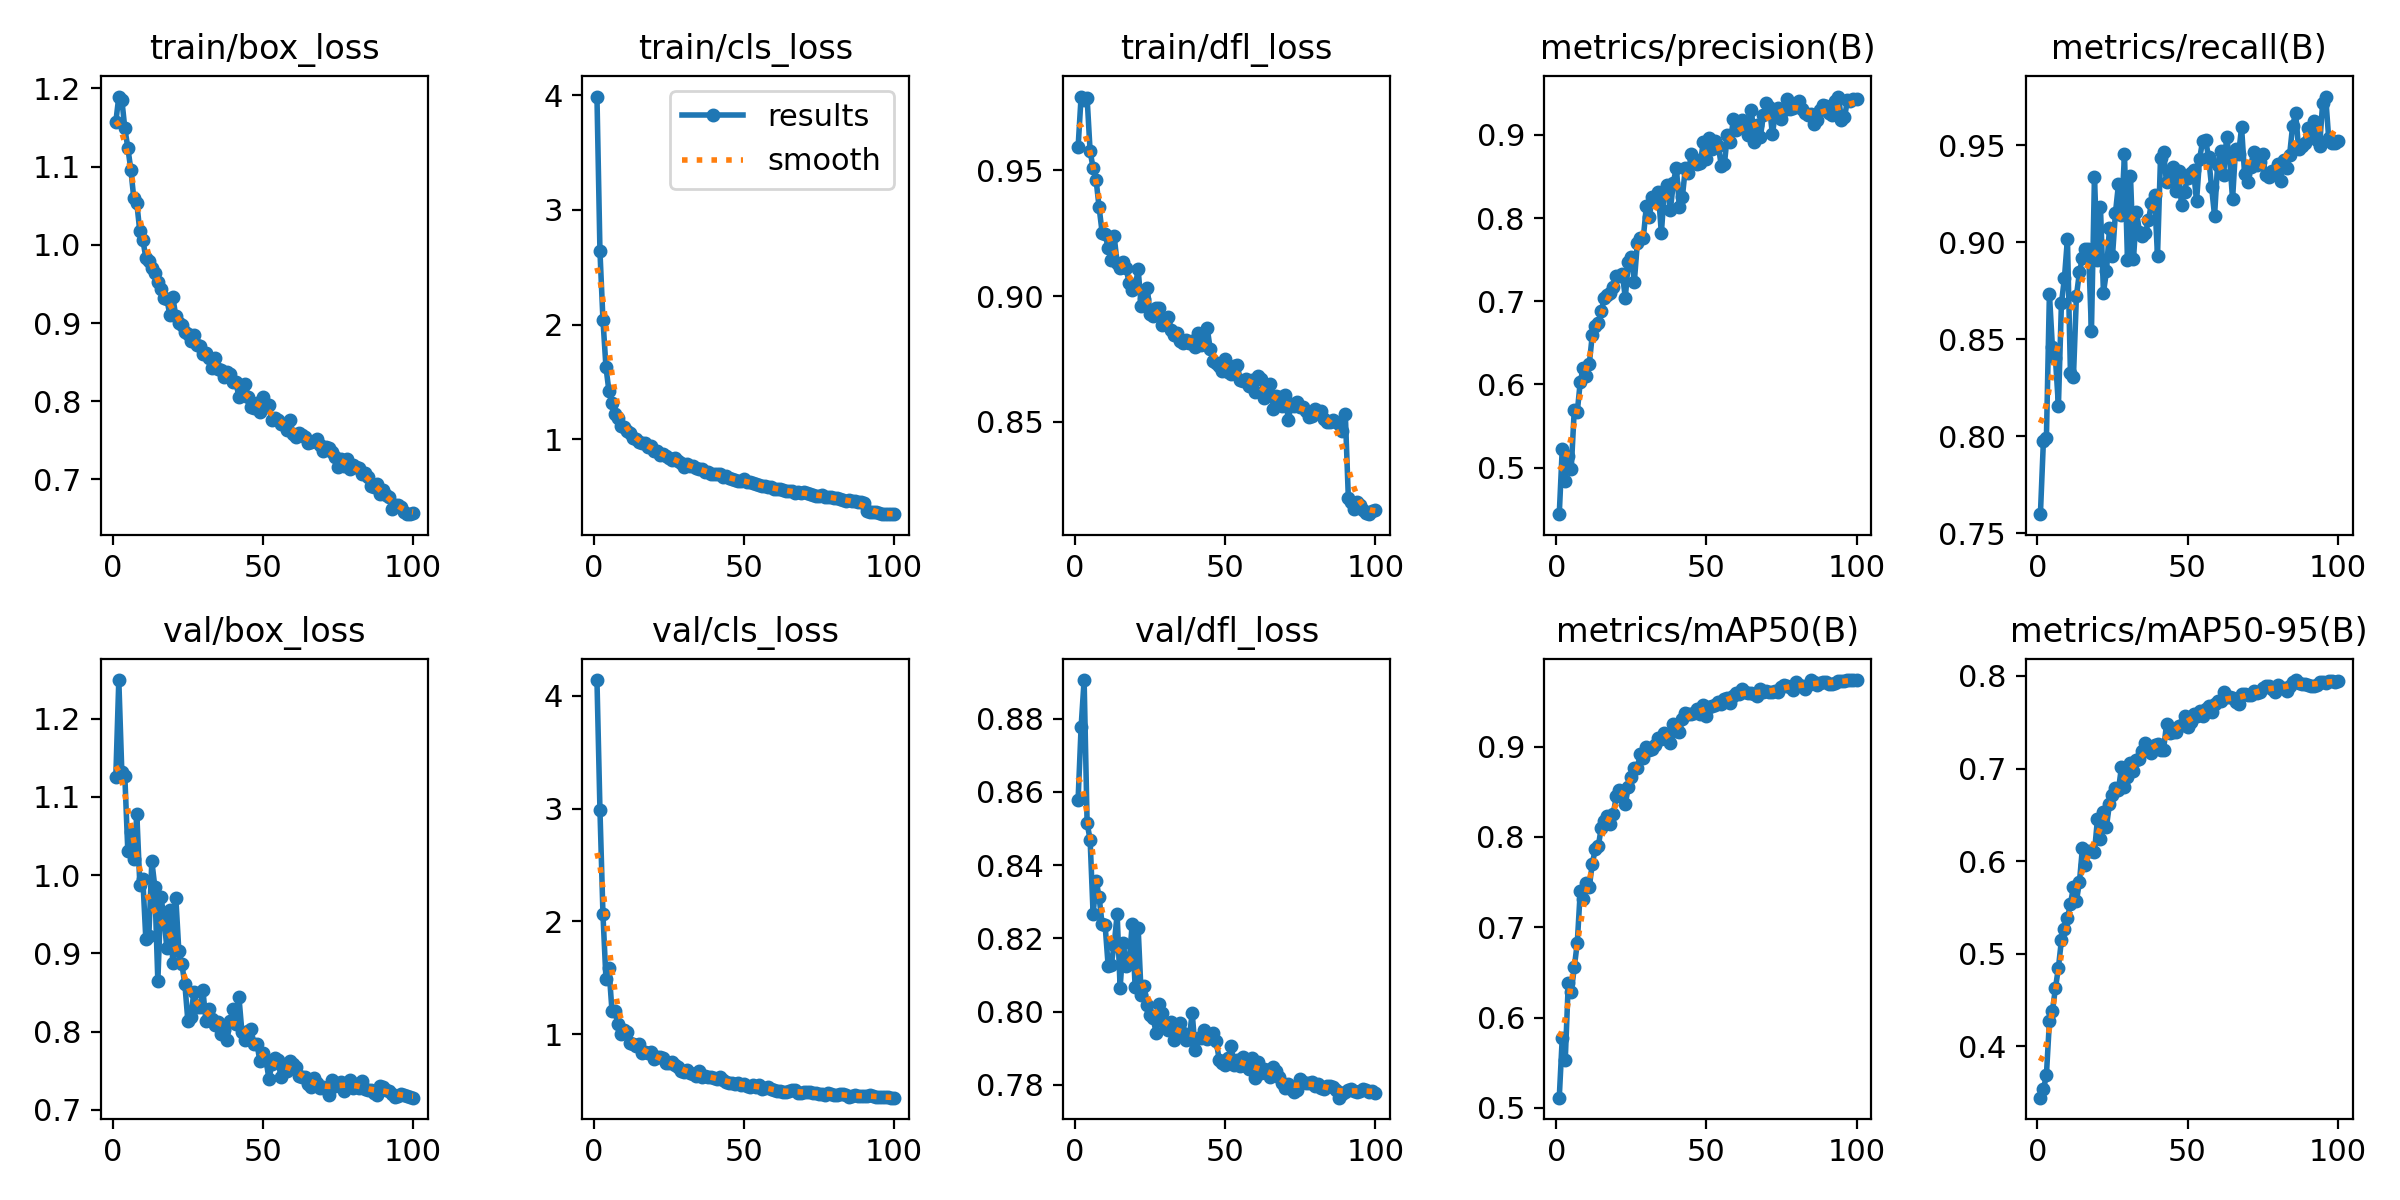

Source data for this figure (header and first rows):
epoch, time, train/box_loss, train/cls_loss, train/dfl_loss, metrics/precision(B), metrics/recall(B), metrics/mAP50(B), metrics/mAP50-95(B), val/box_loss, val/cls_loss, val/dfl_loss, lr/pg0, lr/pg1, lr/pg2
1, 886.5, 1.157, 3.988, 0.9593, 0.444, 0.7597, 0.5113, 0.3444, 1.126, 4.141, 0.8579, 0.0002217, 0.0002217, 0.0002217
2, 1739, 1.19, 2.638, 0.9793, 0.5228, 0.7976, 0.5778, 0.3533, 1.249, 2.986, 0.8777, 0.0004397, 0.0004397, 0.0004397
3, 2617, 1.186, 2.041, 0.9781, 0.4837, 0.7989, 0.5536, 0.3689, 1.132, 2.061, 0.8905, 0.0006532, 0.0006532, 0.0006532
4, 3489, 1.149, 1.63, 0.9788, 0.5142, 0.8734, 0.6379, 0.4268, 1.127, 1.487, 0.8514, 0.0006472, 0.0006472, 0.0006472
5, 4381, 1.124, 1.418, 0.9576, 0.4988, 0.8458, 0.6282, 0.4383, 1.031, 1.582, 0.847, 0.0006406, 0.0006406, 0.0006406
6, 5237, 1.096, 1.313, 0.9509, 0.5696, 0.8402, 0.6556, 0.4625, 1.055, 1.208, 0.8265, 0.000634, 0.000634, 0.000634
7, 6084, 1.059, 1.22, 0.9461, 0.5667, 0.8157, 0.6827, 0.4849, 1.021, 1.201, 0.8358, 0.0006274, 0.0006274, 0.0006274
8, 6933, 1.053, 1.188, 0.9352, 0.6035, 0.8684, 0.7402, 0.5146, 1.078, 1.09, 0.8313, 0.0006208, 0.0006208, 0.0006208
9, 7789, 1.017, 1.117, 0.9253, 0.6197, 0.8815, 0.7313, 0.5269, 0.9879, 0.999, 0.8238, 0.0006142, 0.0006142, 0.0006142
10, 8668, 1.007, 1.108, 0.9249, 0.6102, 0.9017, 0.7489, 0.5382, 0.9954, 1.04, 0.8236, 0.0006076, 0.0006076, 0.0006076
11, 9548, 0.9836, 1.072, 0.919, 0.6246, 0.8327, 0.7444, 0.5536, 0.9181, 1.022, 0.8126, 0.000601, 0.000601, 0.000601
12, 10408, 0.9798, 1.054, 0.9144, 0.6593, 0.8304, 0.7705, 0.5717, 0.9227, 0.9191, 0.8126, 0.0005944, 0.0005944, 0.0005944
13, 11288, 0.971, 1.009, 0.9238, 0.6705, 0.8724, 0.7864, 0.5571, 1.018, 0.9128, 0.8182, 0.0005878, 0.0005878, 0.0005878
14, 12188, 0.9645, 1.006, 0.9133, 0.674, 0.8844, 0.7897, 0.5773, 0.985, 0.8905, 0.8266, 0.0005812, 0.0005812, 0.0005812
15, 13067, 0.9527, 0.9766, 0.9112, 0.6878, 0.892, 0.8105, 0.6146, 0.8641, 0.9101, 0.8064, 0.0005746, 0.0005746, 0.0005746
16, 13894, 0.9439, 0.9718, 0.9134, 0.7044, 0.8963, 0.818, 0.5953, 0.9719, 0.8354, 0.8189, 0.000568, 0.000568, 0.000568
17, 14695, 0.9326, 0.9677, 0.9112, 0.7075, 0.8965, 0.8233, 0.6106, 0.9483, 0.8416, 0.8126, 0.0005613, 0.0005613, 0.0005613
18, 15488, 0.9314, 0.9303, 0.905, 0.7103, 0.8543, 0.8143, 0.6103, 0.9064, 0.8319, 0.8134, 0.0005547, 0.0005547, 0.0005547
19, 16282, 0.9099, 0.9389, 0.9026, 0.7166, 0.9337, 0.8252, 0.6096, 0.9551, 0.8378, 0.8238, 0.0005481, 0.0005481, 0.0005481
20, 17069, 0.9328, 0.9001, 0.9036, 0.7306, 0.8907, 0.8453, 0.6453, 0.8876, 0.7774, 0.8067, 0.0005415, 0.0005415, 0.0005415
21, 17859, 0.9085, 0.9002, 0.9107, 0.7308, 0.918, 0.8524, 0.6238, 0.9705, 0.7991, 0.8228, 0.0005349, 0.0005349, 0.0005349
22, 18649, 0.9004, 0.8674, 0.8959, 0.7332, 0.874, 0.8512, 0.6525, 0.9025, 0.7922, 0.8047, 0.0005283, 0.0005283, 0.0005283
23, 19436, 0.8976, 0.8706, 0.8987, 0.7041, 0.8849, 0.8365, 0.6372, 0.8862, 0.7894, 0.8069, 0.0005217, 0.0005217, 0.0005217
24, 20228, 0.8884, 0.8557, 0.9033, 0.7468, 0.9071, 0.8558, 0.6618, 0.8608, 0.7469, 0.8019, 0.0005151, 0.0005151, 0.0005151
25, 21017, 0.8866, 0.8365, 0.8927, 0.7537, 0.8928, 0.867, 0.6714, 0.8137, 0.7396, 0.7992, 0.0005085, 0.0005085, 0.0005085
26, 21808, 0.8769, 0.8216, 0.8922, 0.7235, 0.9152, 0.8766, 0.6794, 0.8186, 0.7504, 0.7983, 0.0005019, 0.0005019, 0.0005019
27, 22596, 0.8846, 0.841, 0.8953, 0.7695, 0.9298, 0.8763, 0.6773, 0.8509, 0.7224, 0.7942, 0.0004953, 0.0004953, 0.0004953
28, 23385, 0.8718, 0.8096, 0.8952, 0.7756, 0.9139, 0.8921, 0.7015, 0.8312, 0.7067, 0.8021, 0.0004887, 0.0004887, 0.0004887
29, 24172, 0.8702, 0.7975, 0.8885, 0.7762, 0.9454, 0.8869, 0.6803, 0.8308, 0.6747, 0.7997, 0.0004821, 0.0004821, 0.0004821
30, 24961, 0.8598, 0.7622, 0.8892, 0.814, 0.8909, 0.8992, 0.6905, 0.8538, 0.6649, 0.7967, 0.0004755, 0.0004755, 0.0004755
31, 25749, 0.8615, 0.7881, 0.8917, 0.8014, 0.9342, 0.8965, 0.7054, 0.8135, 0.6781, 0.795, 0.0004689, 0.0004689, 0.0004689
32, 26537, 0.8557, 0.7647, 0.8865, 0.825, 0.8914, 0.8979, 0.6977, 0.8292, 0.6571, 0.7972, 0.0004623, 0.0004623, 0.0004623
33, 27325, 0.843, 0.7673, 0.8844, 0.8217, 0.9155, 0.9019, 0.7088, 0.8157, 0.6457, 0.7923, 0.0004557, 0.0004557, 0.0004557
34, 28113, 0.8547, 0.7534, 0.8855, 0.8314, 0.9054, 0.9092, 0.71, 0.8089, 0.6261, 0.7941, 0.0004491, 0.0004491, 0.0004491
35, 28901, 0.8417, 0.7404, 0.8822, 0.7816, 0.9032, 0.908, 0.7194, 0.8119, 0.6753, 0.797, 0.0004425, 0.0004425, 0.0004425
36, 29688, 0.8402, 0.7428, 0.8815, 0.8326, 0.9046, 0.9155, 0.7271, 0.7971, 0.6161, 0.7941, 0.0004359, 0.0004359, 0.0004359
37, 30476, 0.8307, 0.7112, 0.8826, 0.8401, 0.9113, 0.9089, 0.7214, 0.8023, 0.6249, 0.7924, 0.0004293, 0.0004293, 0.0004293
38, 31274, 0.8375, 0.7146, 0.8815, 0.8094, 0.9204, 0.9044, 0.7171, 0.7895, 0.6223, 0.7926, 0.0004227, 0.0004227, 0.0004227
39, 32066, 0.8354, 0.7012, 0.882, 0.8426, 0.9242, 0.9254, 0.7256, 0.8132, 0.6218, 0.7997, 0.0004161, 0.0004161, 0.0004161
40, 32854, 0.8248, 0.6971, 0.8796, 0.8607, 0.8929, 0.9172, 0.7268, 0.8284, 0.6129, 0.7894, 0.0004095, 0.0004095, 0.0004095
41, 33643, 0.8244, 0.6969, 0.8855, 0.8138, 0.9435, 0.9157, 0.7195, 0.8091, 0.5985, 0.7927, 0.0004029, 0.0004029, 0.0004029
42, 34429, 0.8056, 0.6966, 0.8804, 0.825, 0.9465, 0.9301, 0.7199, 0.8446, 0.6152, 0.7929, 0.0003963, 0.0003963, 0.0003963
43, 35217, 0.8158, 0.676, 0.881, 0.8604, 0.9308, 0.9371, 0.748, 0.7995, 0.5899, 0.795, 0.0003897, 0.0003897, 0.0003897
44, 36004, 0.8218, 0.6792, 0.8873, 0.8541, 0.9356, 0.9367, 0.7379, 0.7894, 0.5722, 0.7926, 0.0003831, 0.0003831, 0.0003831
45, 36795, 0.805, 0.6632, 0.879, 0.8766, 0.9386, 0.9361, 0.7395, 0.8004, 0.5666, 0.7936, 0.0003765, 0.0003765, 0.0003765
46, 37584, 0.7925, 0.6546, 0.8742, 0.8716, 0.9263, 0.9376, 0.7398, 0.8035, 0.568, 0.7942, 0.0003699, 0.0003699, 0.0003699
47, 38370, 0.7914, 0.6497, 0.8735, 0.8646, 0.9365, 0.9418, 0.746, 0.7845, 0.5612, 0.792, 0.0003632, 0.0003632, 0.0003632
48, 39157, 0.7973, 0.6354, 0.8722, 0.8664, 0.9191, 0.9366, 0.7475, 0.7847, 0.5698, 0.7868, 0.0003566, 0.0003566, 0.0003566
49, 39948, 0.7867, 0.6379, 0.87, 0.8918, 0.9261, 0.9465, 0.7565, 0.7621, 0.5477, 0.7861, 0.00035, 0.00035, 0.00035
50, 40742, 0.8049, 0.6569, 0.8752, 0.8705, 0.9332, 0.9339, 0.7445, 0.7733, 0.5604, 0.7855, 0.0003434, 0.0003434, 0.0003434
51, 41540, 0.7929, 0.6274, 0.8699, 0.8964, 0.9358, 0.944, 0.7505, 0.7638, 0.5415, 0.7873, 0.0003368, 0.0003368, 0.0003368
52, 42331, 0.7955, 0.6241, 0.8689, 0.8834, 0.9372, 0.9454, 0.759, 0.7398, 0.5308, 0.7907, 0.0003302, 0.0003302, 0.0003302
53, 43122, 0.7764, 0.6172, 0.8721, 0.8924, 0.9211, 0.9458, 0.7571, 0.7582, 0.5495, 0.7854, 0.0003236, 0.0003236, 0.0003236
54, 43914, 0.7791, 0.6111, 0.8727, 0.8862, 0.9428, 0.9495, 0.7624, 0.7668, 0.5296, 0.7868, 0.000317, 0.000317, 0.000317
55, 44706, 0.7761, 0.6027, 0.8665, 0.8622, 0.9519, 0.9471, 0.7572, 0.764, 0.547, 0.7851, 0.0003104, 0.0003104, 0.0003104
56, 45497, 0.7714, 0.5894, 0.8661, 0.8649, 0.9526, 0.953, 0.7648, 0.7422, 0.5159, 0.7876, 0.0003038, 0.0003038, 0.0003038
57, 46290, 0.7704, 0.5903, 0.8669, 0.9001, 0.944, 0.9534, 0.7675, 0.756, 0.518, 0.7851, 0.0002972, 0.0002972, 0.0002972
58, 47077, 0.7636, 0.5852, 0.8644, 0.8915, 0.9286, 0.948, 0.7614, 0.7502, 0.5346, 0.7843, 0.0002906, 0.0002906, 0.0002906
59, 47864, 0.7758, 0.5887, 0.8665, 0.9192, 0.9136, 0.9557, 0.7695, 0.7627, 0.5104, 0.7873, 0.000284, 0.000284, 0.000284
60, 48652, 0.7585, 0.5672, 0.8617, 0.9054, 0.9396, 0.9598, 0.7727, 0.7591, 0.501, 0.7819, 0.0002774, 0.0002774, 0.0002774
... 40 more rows
